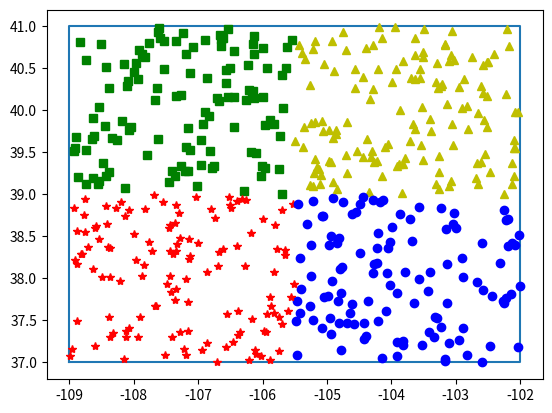

Here is the Python script that generated this plot: (Note: this script raises an exception after producing the figure.)
"""
Author: Bianca Noveno
Lab 5: Conditional Statements
Using conditional statements to plot random points in different quadrats
Due date: March 15, 2019
"""
import matplotlib.pyplot as plt
import random
#set up the rectangle
min_long = -109
max_long = -102
min_lat = 37
max_lat = 41

#set up split values
bp_long = -105.5
bp_lat = 39

#5 points for the rectangle: (min_long,min_lat), (max_long,min_lat), (max_long, max_lat), (min_long, max_lat), (min_long, min_lat)
longitude = [min_long, max_long, max_long, min_long, min_long]
latitude = [min_lat, min_lat, max_lat, max_lat, min_lat]

#plot the rectangle
plt.plot(longitude, latitude)
#include axis labels
plt.xlabel = ('Longitude')
plt.ylabel = ('Latitude')

for i in range (0,500):
    rand_long = random.uniform(min_long, max_long)
    rand_lat = random.uniform(min_lat, max_lat)
    if rand_long > bp_long: 
        #all the points that satisfy this condition is on the right side
        if rand_lat > bp_lat: #upper right
            symbol = 'y^'
        else: #lower right
            symbol = 'bo'
    else: #left side
        if rand_lat > bp_lat: #upper left
            symbol = 'gs'
        else: #lower left
            symbol = 'r*'
    plt.plot(rand_long, rand_lat, symbol)    
plt.show()
raw_input ("press any key to show the results")
